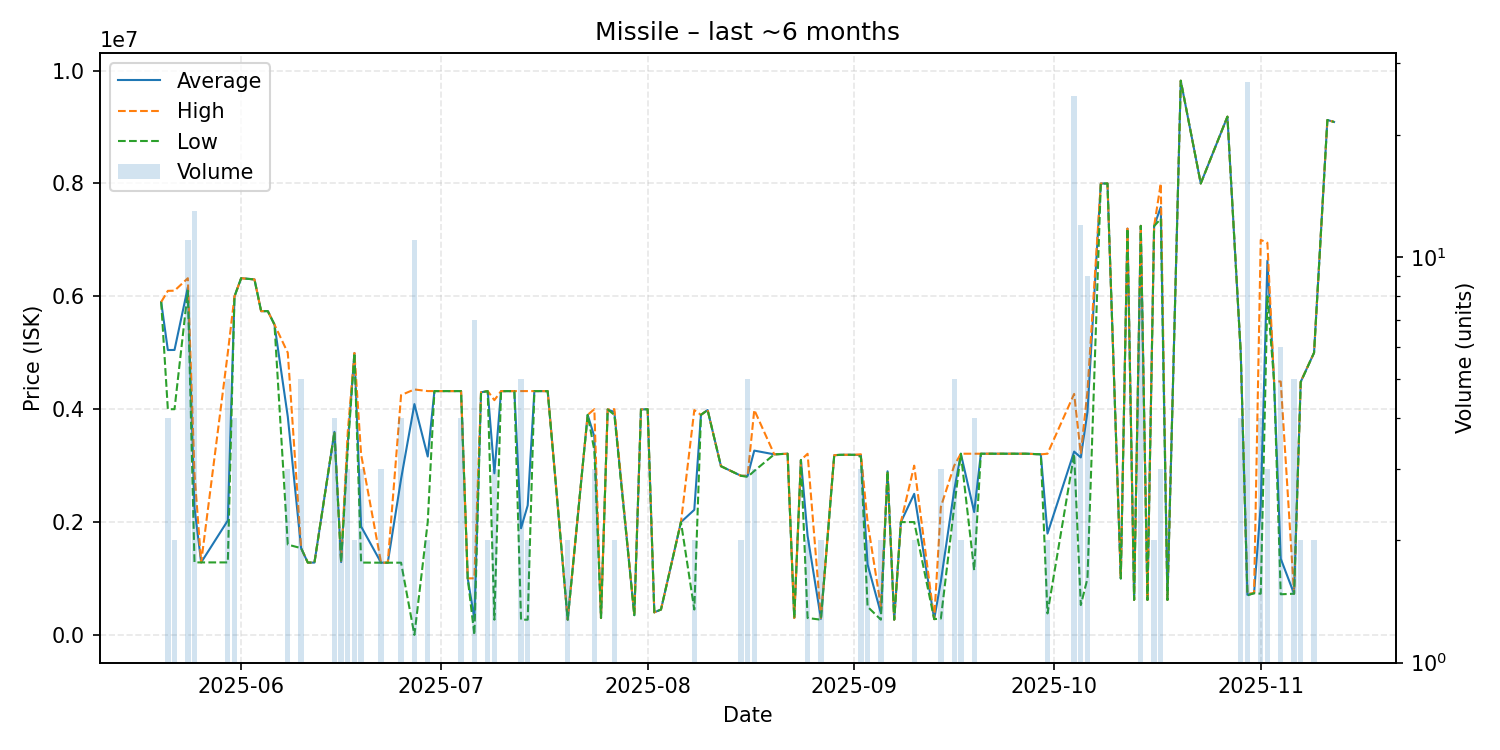

Data behind this chart, as committed beside it:
date, average, highest, lowest, order_count, volume
2025-05-20, 5900000, 5900000, 5900000, 1, 1
2025-05-21, 5048500, 6097000, 4000000, 3, 4
2025-05-22, 5050000, 6100000, 4000000, 2, 2
2025-05-24, 6159182, 6321000, 6099000, 5, 11
2025-05-25, 2252154, 2857000, 1285000, 5, 13
2025-05-26, 1285000, 1285000, 1285000, 1, 1
2025-05-30, 2028000, 5000000, 1285000, 2, 5
2025-05-31, 5998250, 6000000, 5998000, 3, 4
2025-06-01, 6321000, 6321000, 6321000, 1, 1
2025-06-03, 6300000, 6300000, 6300000, 1, 1
2025-06-04, 5737000, 5737000, 5737000, 1, 1
2025-06-05, 5738000, 5738000, 5738000, 1, 1
2025-06-06, 5500000, 5500000, 5500000, 1, 1
2025-06-08, 3866000, 4999000, 1600000, 3, 3
2025-06-10, 1538000, 1538000, 1538000, 3, 5
2025-06-11, 1282000, 1282000, 1282000, 1, 1
2025-06-12, 1282000, 1282000, 1282000, 1, 1
2025-06-15, 3598500, 3599000, 3598000, 4, 4
2025-06-16, 1291000, 1300000, 1282000, 2, 2
2025-06-17, 3399667, 3600000, 3299500, 3, 3
2025-06-18, 4995500, 4996000, 4995000, 2, 2
2025-06-19, 1921333, 3200000, 1282000, 3, 3
2025-06-22, 1280000, 1280000, 1280000, 3, 3
2025-06-23, 1280000, 1280000, 1280000, 1, 1
2025-06-25, 2765000, 4250000, 1280000, 4, 4
2025-06-27, 4090909, 4350000, 1000, 7, 11
2025-06-29, 3161000, 4321000, 2001000, 2, 2
2025-06-30, 4321000, 4321000, 4321000, 1, 1
2025-07-01, 4321000, 4321000, 4321000, 1, 1
2025-07-03, 4321000, 4321000, 4321000, 1, 1
2025-07-04, 4321000, 4321000, 4321000, 4, 4
2025-07-05, 1002000, 1002000, 1002000, 1, 1
2025-07-06, 287429, 1003500, 1000, 3, 7
2025-07-07, 4300000, 4300000, 4300000, 1, 1
2025-07-08, 4320500, 4321000, 4320000, 2, 2
2025-07-09, 2863667, 4160500, 270000, 3, 3
2025-07-10, 4320000, 4320000, 4320000, 1, 1
2025-07-12, 4321000, 4321000, 4321000, 1, 1
2025-07-13, 1890400, 4321000, 270000, 4, 5
2025-07-14, 2295500, 4321000, 270000, 2, 2
2025-07-15, 4321000, 4321000, 4321000, 1, 1
2025-07-17, 4320000, 4320000, 4320000, 1, 1
2025-07-20, 270050, 270100, 270000, 2, 2
2025-07-23, 3900000, 3900000, 3900000, 1, 1
2025-07-24, 3514000, 4000000, 3271000, 3, 3
2025-07-25, 300000, 300000, 300000, 1, 1
2025-07-26, 3995000, 3995000, 3995000, 1, 1
2025-07-27, 3950000, 4000000, 3900000, 2, 2
2025-07-30, 350000, 350000, 350000, 1, 1
2025-07-31, 3995000, 3995000, 3995000, 1, 1
2025-08-01, 4000000, 4000000, 4000000, 1, 1
2025-08-02, 400200, 400200, 400200, 1, 1
2025-08-03, 450000, 450000, 450000, 1, 1
2025-08-06, 2000000, 2000000, 2000000, 1, 1
2025-08-08, 2217000, 3984000, 450000, 2, 2
2025-08-09, 3900000, 3900000, 3900000, 1, 1
2025-08-10, 3985000, 3985000, 3985000, 1, 1
2025-08-12, 2990000, 2990000, 2990000, 1, 1
2025-08-15, 2820500, 2821000, 2820000, 2, 2
2025-08-16, 2816800, 2821000, 2800000, 2, 5
... 57 more rows
